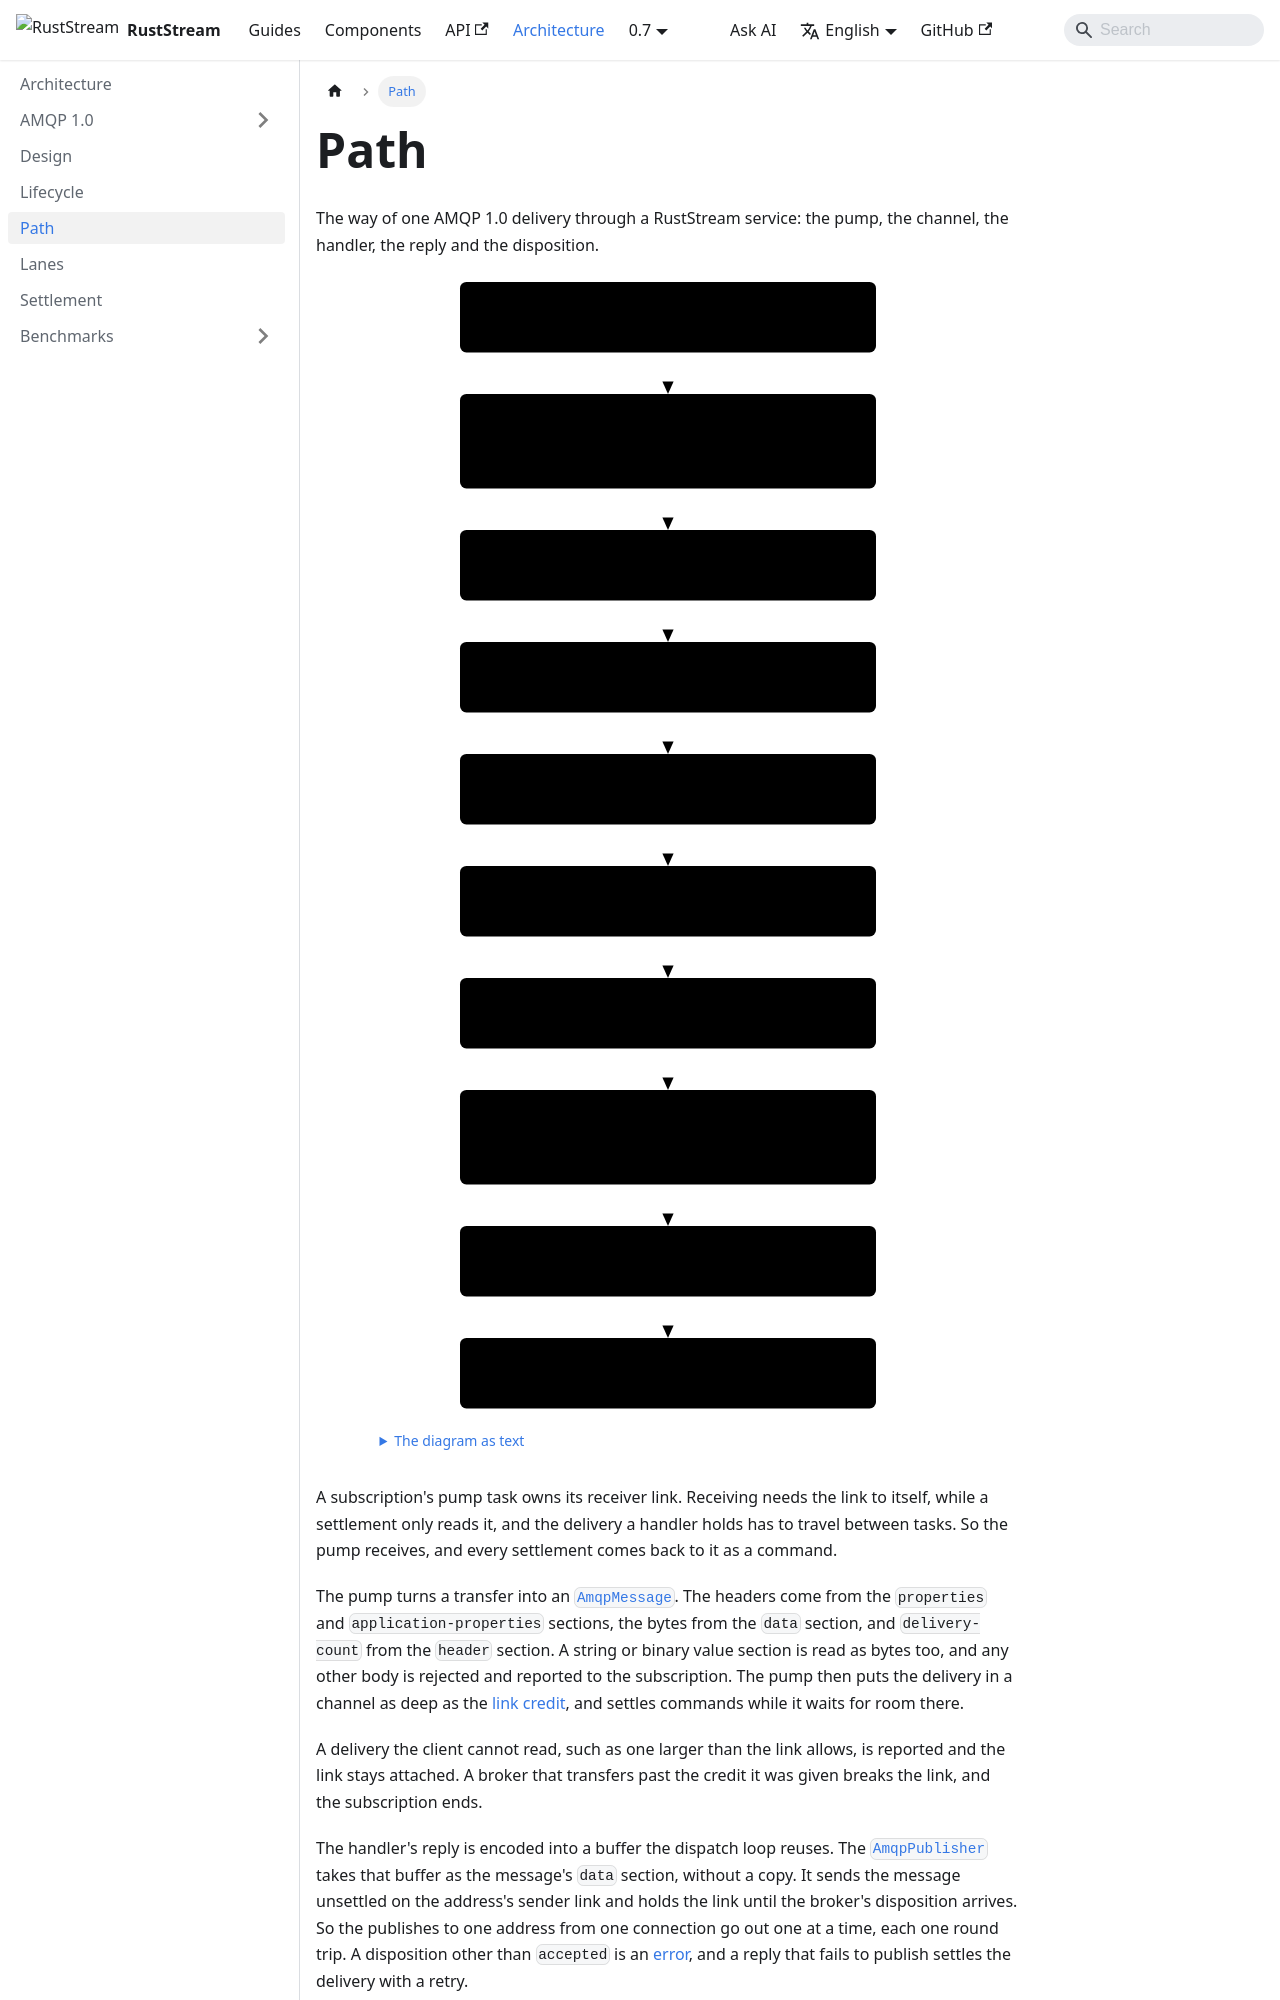

repository: powersemmi/ruststream-amqp · page: 0.7/architecture/path/index.html · generator: docusaurus

---
title: Path
sidebar_position: 4
description: "The way of one AMQP 1.0 delivery through a RustStream service: the pump, the channel, the handler, the reply and the disposition."
---

import {Diagram} from '@site/src/components/Diagrams';

export const words = {
  "title": "The path of one delivery that is answered, from the broker's transfer to its disposition",
  "text": "The diagram as text",
  "transfer": ["transfer", "on the subscription's receiver link"],
  "pump": ["Pump task: Receiver::recv", "headers from the properties sections,", "bytes from the data section"],
  "channel": ["Bounded channel", "as deep as the link credit"],
  "dispatch": ["Dispatch", "one loop, or a lane per key"],
  "decode": ["Decode", "from the delivery's bytes"],
  "body": ["Handler", "async fn under #[subscriber]"],
  "encode": ["Reply", "encoded into the loop's buffer"],
  "publisher": ["AmqpPublisher", "holds the address's sender link", "until the broker's disposition"],
  "settle": ["Settlement", "a command back to the pump task"],
  "disposition": ["disposition", "accepted, modified or rejected"]
};
